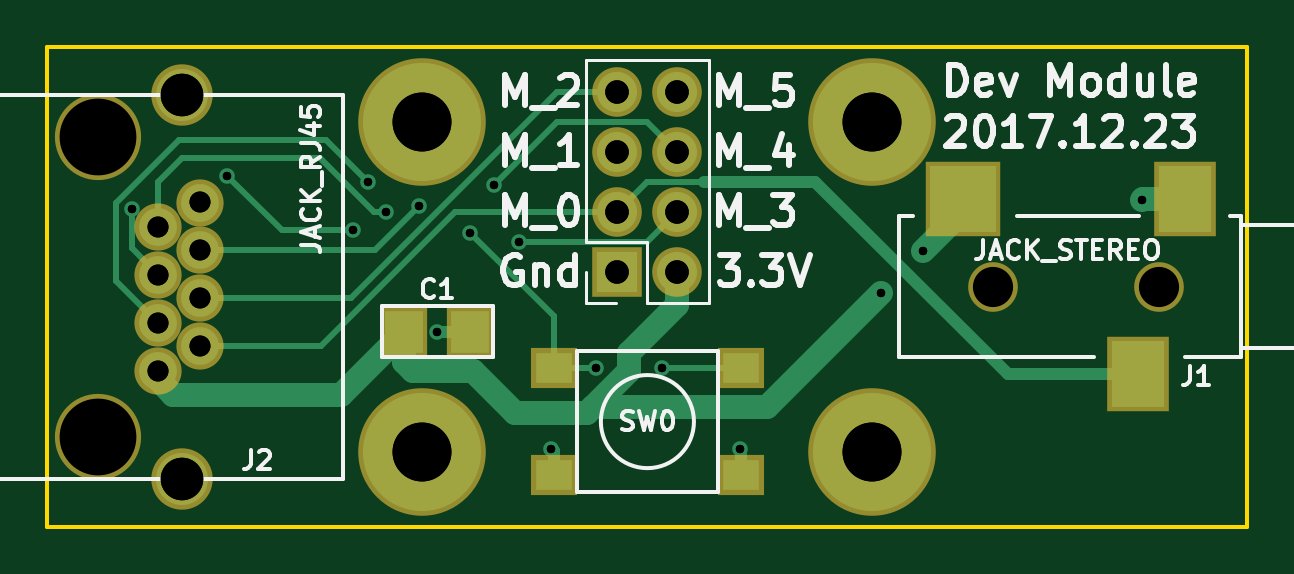
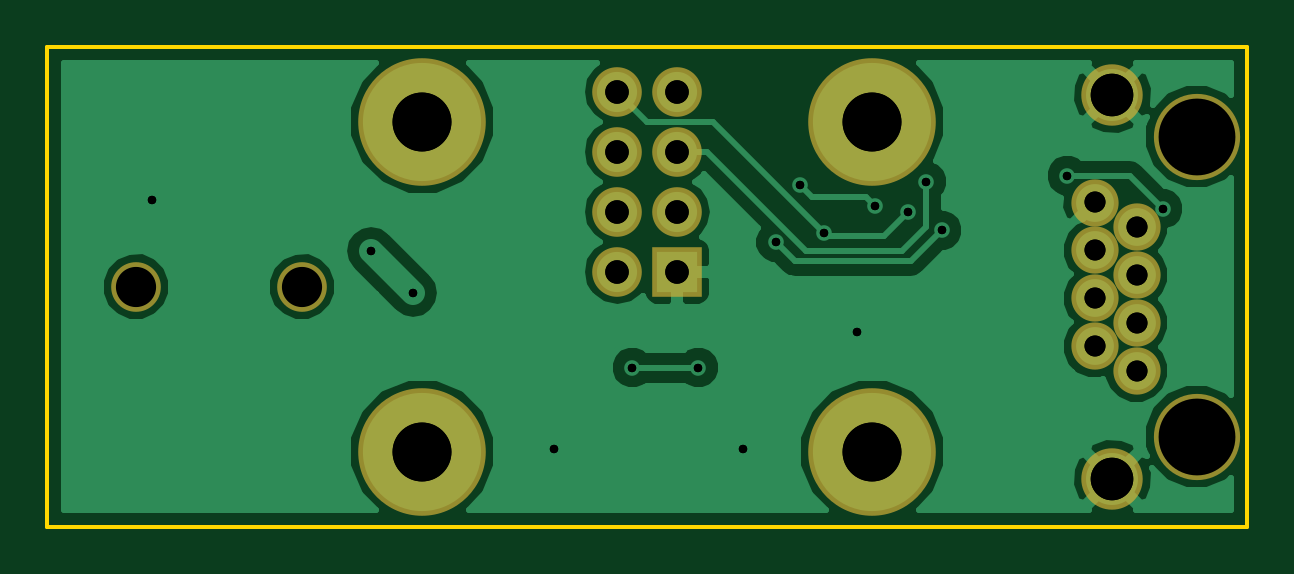
Circuit board: 12 layer files. Board 50.8 x 20.3 mm.
- bottom_copper: Dev-B.Cu.gbr (22316 bytes)
- bottom_mask: Dev-B.Mask.gbr (1084 bytes)
- paste: Dev-B.Paste.gbr (264 bytes)
- bottom_silk: Dev-B.SilkS.gbr (265 bytes)
- outline: Dev-Edge.Cuts.gbr (841 bytes)
- top_copper: Dev-F.Cu.gbr (5111 bytes)
- top_mask: Dev-F.Mask.gbr (1437 bytes)
- paste: Dev-F.Paste.gbr (617 bytes)
- top_silk: Dev-F.SilkS.gbr (17642 bytes)
- drill: Dev-NPTH.drl (206 bytes)
- drill: Dev-PTH.drl (752 bytes)
- drill: Dev.drl (741 bytes)

=== bottom_copper: Dev-B.Cu.gbr (22316 bytes, source omitted) ===
=== bottom_mask: Dev-B.Mask.gbr ===
G04 #@! TF.FileFunction,Soldermask,Bot*
%FSLAX46Y46*%
G04 Gerber Fmt 4.6, Leading zero omitted, Abs format (unit mm)*
G04 Created by KiCad (PCBNEW 4.0.7) date 01/10/18 16:31:50*
%MOMM*%
%LPD*%
G01*
G04 APERTURE LIST*
%ADD10C,0.150000*%
%ADD11C,2.600000*%
%ADD12C,3.650000*%
%ADD13C,2.000000*%
%ADD14C,5.400000*%
%ADD15C,2.101800*%
%ADD16R,2.100000X2.100000*%
%ADD17O,2.100000X2.100000*%
G04 APERTURE END LIST*
D10*
D11*
X31112000Y-27430000D03*
X31112000Y-43690000D03*
D12*
X27552000Y-29210000D03*
X27552000Y-41910000D03*
D13*
X30092000Y-35060000D03*
X30092000Y-37090000D03*
X31872000Y-34030000D03*
X31872000Y-36060000D03*
X31872000Y-32000000D03*
X30092000Y-33030000D03*
X31872000Y-38090000D03*
X30092000Y-39120000D03*
D14*
X41275000Y-28575000D03*
D15*
X65430400Y-35560000D03*
X72440800Y-35560000D03*
D16*
X49530000Y-34925000D03*
D17*
X52070000Y-34925000D03*
X49530000Y-32385000D03*
X52070000Y-32385000D03*
X49530000Y-29845000D03*
X52070000Y-29845000D03*
X49530000Y-27305000D03*
X52070000Y-27305000D03*
D14*
X41275000Y-42545000D03*
X60325000Y-28575000D03*
X60325000Y-42545000D03*
M02*

=== paste: Dev-B.Paste.gbr ===
G04 #@! TF.FileFunction,Paste,Bot*
%FSLAX46Y46*%
G04 Gerber Fmt 4.6, Leading zero omitted, Abs format (unit mm)*
G04 Created by KiCad (PCBNEW 4.0.7) date 01/10/18 16:31:50*
%MOMM*%
%LPD*%
G01*
G04 APERTURE LIST*
%ADD10C,0.150000*%
G04 APERTURE END LIST*
D10*
M02*

=== bottom_silk: Dev-B.SilkS.gbr ===
G04 #@! TF.FileFunction,Legend,Bot*
%FSLAX46Y46*%
G04 Gerber Fmt 4.6, Leading zero omitted, Abs format (unit mm)*
G04 Created by KiCad (PCBNEW 4.0.7) date 01/10/18 16:31:50*
%MOMM*%
%LPD*%
G01*
G04 APERTURE LIST*
%ADD10C,0.150000*%
G04 APERTURE END LIST*
D10*
M02*

=== outline: Dev-Edge.Cuts.gbr ===
G04 #@! TF.FileFunction,Profile,NP*
%FSLAX46Y46*%
G04 Gerber Fmt 4.6, Leading zero omitted, Abs format (unit mm)*
G04 Created by KiCad (PCBNEW 4.0.7) date 01/10/18 16:31:50*
%MOMM*%
%LPD*%
G01*
G04 APERTURE LIST*
%ADD10C,0.150000*%
G04 APERTURE END LIST*
D10*
X76200000Y-25400000D02*
X76200000Y-31750000D01*
X69850000Y-25400000D02*
X76200000Y-25400000D01*
X76200000Y-45720000D02*
X69850000Y-45720000D01*
X76200000Y-39370000D02*
X76200000Y-45720000D01*
X25400000Y-25400000D02*
X25400000Y-31750000D01*
X31750000Y-25400000D02*
X25400000Y-25400000D01*
X25400000Y-45720000D02*
X25400000Y-39116000D01*
X32004000Y-45720000D02*
X25400000Y-45720000D01*
X25400000Y-31750000D02*
X25400000Y-39370000D01*
X76200000Y-31750000D02*
X76200000Y-39370000D01*
X69850000Y-45720000D02*
X31750000Y-45720000D01*
X31750000Y-25400000D02*
X69850000Y-25400000D01*
M02*

=== top_copper: Dev-F.Cu.gbr ===
G04 #@! TF.FileFunction,Copper,L1,Top,Signal*
%FSLAX46Y46*%
G04 Gerber Fmt 4.6, Leading zero omitted, Abs format (unit mm)*
G04 Created by KiCad (PCBNEW 4.0.7) date 01/10/18 16:31:50*
%MOMM*%
%LPD*%
G01*
G04 APERTURE LIST*
%ADD10C,0.150000*%
%ADD11C,2.200000*%
%ADD12C,1.600000*%
%ADD13C,5.000000*%
%ADD14R,2.209800X2.794000*%
%ADD15R,2.794000X2.794000*%
%ADD16C,1.701800*%
%ADD17R,1.600200X1.803400*%
%ADD18R,1.700000X1.700000*%
%ADD19O,1.700000X1.700000*%
%ADD20R,1.550000X1.300000*%
%ADD21C,0.660400*%
%ADD22C,1.016000*%
%ADD23C,0.508000*%
%ADD24C,0.254000*%
G04 APERTURE END LIST*
D10*
D11*
X31112000Y-27430000D03*
X31112000Y-43690000D03*
D12*
X30092000Y-35060000D03*
X30092000Y-37090000D03*
X31872000Y-34030000D03*
X31872000Y-36060000D03*
X31872000Y-32000000D03*
X30092000Y-33030000D03*
X31872000Y-38090000D03*
X30092000Y-39120000D03*
D13*
X41275000Y-28575000D03*
D14*
X71551800Y-39268400D03*
D15*
X64160400Y-31851600D03*
D14*
X73558400Y-31851600D03*
D16*
X65430400Y-35560000D03*
X72440800Y-35560000D03*
D17*
X40513000Y-37465000D03*
X43307000Y-37465000D03*
D18*
X49530000Y-34925000D03*
D19*
X52070000Y-34925000D03*
X49530000Y-32385000D03*
X52070000Y-32385000D03*
X49530000Y-29845000D03*
X52070000Y-29845000D03*
X49530000Y-27305000D03*
X52070000Y-27305000D03*
D20*
X54775000Y-39025000D03*
X54775000Y-43525000D03*
X46825000Y-43525000D03*
X46825000Y-39025000D03*
D13*
X41275000Y-42545000D03*
X60325000Y-28575000D03*
X60325000Y-42545000D03*
D21*
X62484000Y-34036000D03*
X60706000Y-35814000D03*
X71755000Y-31877000D03*
X46736000Y-42418000D03*
X54737000Y-42418000D03*
X41910000Y-37465000D03*
X45361474Y-33677474D03*
X38348317Y-33180170D03*
X33020000Y-30861000D03*
X28991174Y-32267774D03*
X38989000Y-31115000D03*
X44323000Y-31242000D03*
X41148000Y-32131000D03*
X51435000Y-38989000D03*
X48641000Y-38989000D03*
X43307000Y-33274000D03*
X39751000Y-32385000D03*
D22*
X48514000Y-40640000D02*
X55880000Y-40640000D01*
X62484000Y-34036000D02*
X64160400Y-32359600D01*
X55880000Y-40640000D02*
X60706000Y-35814000D01*
X64160400Y-32359600D02*
X64160400Y-31851600D01*
X40513000Y-37465000D02*
X40513000Y-38735000D01*
X52070000Y-36322000D02*
X52070000Y-34925000D01*
X50038000Y-38354000D02*
X52070000Y-36322000D01*
X50038000Y-39116000D02*
X50038000Y-38354000D01*
X48260000Y-40894000D02*
X48514000Y-40640000D01*
X48514000Y-40640000D02*
X50038000Y-39116000D01*
X45212000Y-40894000D02*
X48260000Y-40894000D01*
X43434000Y-39116000D02*
X45212000Y-40894000D01*
X40894000Y-39116000D02*
X43434000Y-39116000D01*
X40513000Y-38735000D02*
X40894000Y-39116000D01*
X30092000Y-39120000D02*
X30092000Y-39490000D01*
X30092000Y-39490000D02*
X30734000Y-40132000D01*
X37846000Y-40132000D02*
X40513000Y-37465000D01*
X30734000Y-40132000D02*
X37846000Y-40132000D01*
D23*
X30092000Y-39120000D02*
X30357000Y-39120000D01*
X64490600Y-31851600D02*
X64160400Y-31851600D01*
D22*
X73558400Y-31851600D02*
X71780400Y-31851600D01*
X71780400Y-31851600D02*
X71755000Y-31877000D01*
D23*
X46825000Y-43525000D02*
X46825000Y-42507000D01*
X46825000Y-42507000D02*
X46736000Y-42418000D01*
X54775000Y-43525000D02*
X54775000Y-42456000D01*
X54775000Y-42456000D02*
X54737000Y-42418000D01*
X43307000Y-37465000D02*
X41910000Y-37465000D01*
X71551800Y-39268400D02*
X66065400Y-39268400D01*
D24*
X50800000Y-31115000D02*
X49530000Y-32385000D01*
D23*
X57912000Y-31115000D02*
X53213000Y-31115000D01*
X66065400Y-39268400D02*
X57912000Y-31115000D01*
D24*
X53213000Y-31115000D02*
X50800000Y-31115000D01*
X71120000Y-38836600D02*
X71551800Y-39268400D01*
X31872000Y-38090000D02*
X36967000Y-38090000D01*
X42672000Y-32385000D02*
X49530000Y-32385000D01*
X36967000Y-38090000D02*
X42672000Y-32385000D01*
X45361474Y-33677474D02*
X50777526Y-33677474D01*
X50777526Y-33677474D02*
X52070000Y-32385000D01*
X33020000Y-30861000D02*
X35339170Y-33180170D01*
X35339170Y-33180170D02*
X38348317Y-33180170D01*
X30092000Y-35060000D02*
X28961799Y-33929799D01*
X28961799Y-32297149D02*
X28991174Y-32267774D01*
X28961799Y-33929799D02*
X28961799Y-32297149D01*
X28321000Y-35319000D02*
X30092000Y-37090000D01*
X28321000Y-32004000D02*
X28321000Y-35319000D01*
X30988000Y-29337000D02*
X28321000Y-32004000D01*
X37211000Y-29337000D02*
X30988000Y-29337000D01*
X38989000Y-31115000D02*
X37211000Y-29337000D01*
X50800000Y-28575000D02*
X52070000Y-29845000D01*
X46990000Y-28575000D02*
X50800000Y-28575000D01*
X44323000Y-31242000D02*
X46990000Y-28575000D01*
X39249000Y-34030000D02*
X41148000Y-32131000D01*
X31872000Y-34030000D02*
X39249000Y-34030000D01*
X46990000Y-27305000D02*
X49530000Y-27305000D01*
X38235000Y-36060000D02*
X46990000Y-27305000D01*
X31872000Y-36060000D02*
X38235000Y-36060000D01*
X46825000Y-39025000D02*
X48605000Y-39025000D01*
X51471000Y-39025000D02*
X54775000Y-39025000D01*
X51435000Y-38989000D02*
X51471000Y-39025000D01*
X48605000Y-39025000D02*
X48641000Y-38989000D01*
X46825000Y-36792000D02*
X46825000Y-39025000D01*
X43307000Y-33274000D02*
X46825000Y-36792000D01*
X39243000Y-32385000D02*
X39751000Y-32385000D01*
X36957000Y-30099000D02*
X39243000Y-32385000D01*
X31115000Y-30099000D02*
X36957000Y-30099000D01*
X30092000Y-31122000D02*
X31115000Y-30099000D01*
X30092000Y-33030000D02*
X30092000Y-31122000D01*
M02*

=== top_mask: Dev-F.Mask.gbr ===
G04 #@! TF.FileFunction,Soldermask,Top*
%FSLAX46Y46*%
G04 Gerber Fmt 4.6, Leading zero omitted, Abs format (unit mm)*
G04 Created by KiCad (PCBNEW 4.0.7) date 01/10/18 16:31:50*
%MOMM*%
%LPD*%
G01*
G04 APERTURE LIST*
%ADD10C,0.150000*%
%ADD11C,2.600000*%
%ADD12C,3.650000*%
%ADD13C,2.000000*%
%ADD14C,5.400000*%
%ADD15R,2.609800X3.194000*%
%ADD16R,3.194000X3.194000*%
%ADD17C,2.101800*%
%ADD18R,2.000200X2.203400*%
%ADD19R,2.100000X2.100000*%
%ADD20O,2.100000X2.100000*%
%ADD21R,1.950000X1.700000*%
G04 APERTURE END LIST*
D10*
D11*
X31112000Y-27430000D03*
X31112000Y-43690000D03*
D12*
X27552000Y-29210000D03*
X27552000Y-41910000D03*
D13*
X30092000Y-35060000D03*
X30092000Y-37090000D03*
X31872000Y-34030000D03*
X31872000Y-36060000D03*
X31872000Y-32000000D03*
X30092000Y-33030000D03*
X31872000Y-38090000D03*
X30092000Y-39120000D03*
D14*
X41275000Y-28575000D03*
D15*
X71551800Y-39268400D03*
D16*
X64160400Y-31851600D03*
D15*
X73558400Y-31851600D03*
D17*
X65430400Y-35560000D03*
X72440800Y-35560000D03*
D18*
X40513000Y-37465000D03*
X43307000Y-37465000D03*
D19*
X49530000Y-34925000D03*
D20*
X52070000Y-34925000D03*
X49530000Y-32385000D03*
X52070000Y-32385000D03*
X49530000Y-29845000D03*
X52070000Y-29845000D03*
X49530000Y-27305000D03*
X52070000Y-27305000D03*
D21*
X54775000Y-39025000D03*
X54775000Y-43525000D03*
X46825000Y-43525000D03*
X46825000Y-39025000D03*
D14*
X41275000Y-42545000D03*
X60325000Y-28575000D03*
X60325000Y-42545000D03*
M02*

=== paste: Dev-F.Paste.gbr ===
G04 #@! TF.FileFunction,Paste,Top*
%FSLAX46Y46*%
G04 Gerber Fmt 4.6, Leading zero omitted, Abs format (unit mm)*
G04 Created by KiCad (PCBNEW 4.0.7) date 01/10/18 16:31:50*
%MOMM*%
%LPD*%
G01*
G04 APERTURE LIST*
%ADD10C,0.150000*%
%ADD11R,2.209800X2.794000*%
%ADD12R,2.794000X2.794000*%
%ADD13R,1.600200X1.803400*%
%ADD14R,1.550000X1.300000*%
G04 APERTURE END LIST*
D10*
D11*
X71551800Y-39268400D03*
D12*
X64160400Y-31851600D03*
D11*
X73558400Y-31851600D03*
D13*
X40513000Y-37465000D03*
X43307000Y-37465000D03*
D14*
X54775000Y-39025000D03*
X54775000Y-43525000D03*
X46825000Y-43525000D03*
X46825000Y-39025000D03*
M02*

=== top_silk: Dev-F.SilkS.gbr (17642 bytes, source omitted) ===
=== drill: Dev-NPTH.drl ===
M48
;DRILL file {KiCad 4.0.7} date 01/10/18 16:37:50
;FORMAT={-:-/ absolute / inch / decimal}
FMAT,2
INCH,TZ
T1C0.067
T2C0.128
%
G90
G05
M72
T1
X2.576Y-1.4
X2.852Y-1.4
T2
X1.0847Y-1.15
X1.0847Y-1.65
T0
M30

=== drill: Dev-PTH.drl ===
M48
;DRILL file {KiCad (5.0.1)-4} date 3/2/2019 5:17:48 AM
;FORMAT={-:-/ absolute / inch / decimal}
FMAT,2
INCH,TZ
T1C0.0140
T2C0.0350
T3C0.0394
T4C0.0709
T5C0.0984
%
G90
G05
M72
T1
X1.1414Y-1.2704
X1.3Y-1.215
X1.5098Y-1.3063
X1.535Y-1.225
X1.565Y-1.275
X1.62Y-1.265
X1.65Y-1.475
X1.705Y-1.31
X1.745Y-1.23
X1.7859Y-1.3259
X1.84Y-1.67
X1.915Y-1.535
X2.025Y-1.535
X2.155Y-1.67
X2.39Y-1.41
X2.46Y-1.34
X2.825Y-1.255
T2
X1.1847Y-1.3004
X1.1847Y-1.3803
X1.1847Y-1.4602
X1.1847Y-1.5402
X1.2548Y-1.2598
X1.2548Y-1.3398
X1.2548Y-1.4197
X1.2548Y-1.4996
T3
X1.95Y-1.075
X1.95Y-1.175
X1.95Y-1.275
X1.95Y-1.375
X2.05Y-1.075
X2.05Y-1.175
X2.05Y-1.275
X2.05Y-1.375
T4
X1.2249Y-1.0799
X1.2249Y-1.7201
T5
X1.625Y-1.125
X2.375Y-1.675
X2.375Y-1.125
X1.625Y-1.675
T0
M30

=== drill: Dev.drl ===
M48
;DRILL file {KiCad 4.0.7} date 01/10/18 16:37:50
;FORMAT={-:-/ absolute / inch / decimal}
FMAT,2
INCH,TZ
T1C0.014
T2C0.035
T3C0.039
T4C0.071
T5C0.098
%
G90
G05
M72
T1
X1.1414Y-1.2704
X1.3Y-1.215
X1.5098Y-1.3063
X1.535Y-1.225
X1.565Y-1.275
X1.62Y-1.265
X1.65Y-1.475
X1.705Y-1.31
X1.745Y-1.23
X1.7859Y-1.3259
X1.84Y-1.67
X1.915Y-1.535
X2.025Y-1.535
X2.155Y-1.67
X2.39Y-1.41
X2.46Y-1.34
X2.825Y-1.255
T2
X1.1847Y-1.3004
X1.1847Y-1.3803
X1.1847Y-1.4602
X1.1847Y-1.5402
X1.2548Y-1.2598
X1.2548Y-1.3398
X1.2548Y-1.4197
X1.2548Y-1.4996
T3
X1.95Y-1.075
X1.95Y-1.175
X1.95Y-1.275
X1.95Y-1.375
X2.05Y-1.075
X2.05Y-1.175
X2.05Y-1.275
X2.05Y-1.375
T4
X1.2249Y-1.0799
X1.2249Y-1.7201
T5
X1.625Y-1.125
X1.625Y-1.675
X2.375Y-1.125
X2.375Y-1.675
T0
M30

